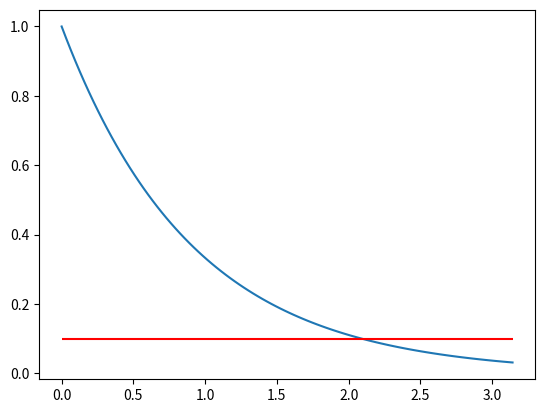

Reproduce this figure in Python.
import numpy as np
import matplotlib.pyplot as plt

x=np.linspace(0,np.pi,100)
# Atten coeff
H2O=1.1

# plot re1
plt.plot(x,np.exp(-H2O*x))
plt.hlines(0.1,xmin=x[0],xmax=x[-1],color='r')

